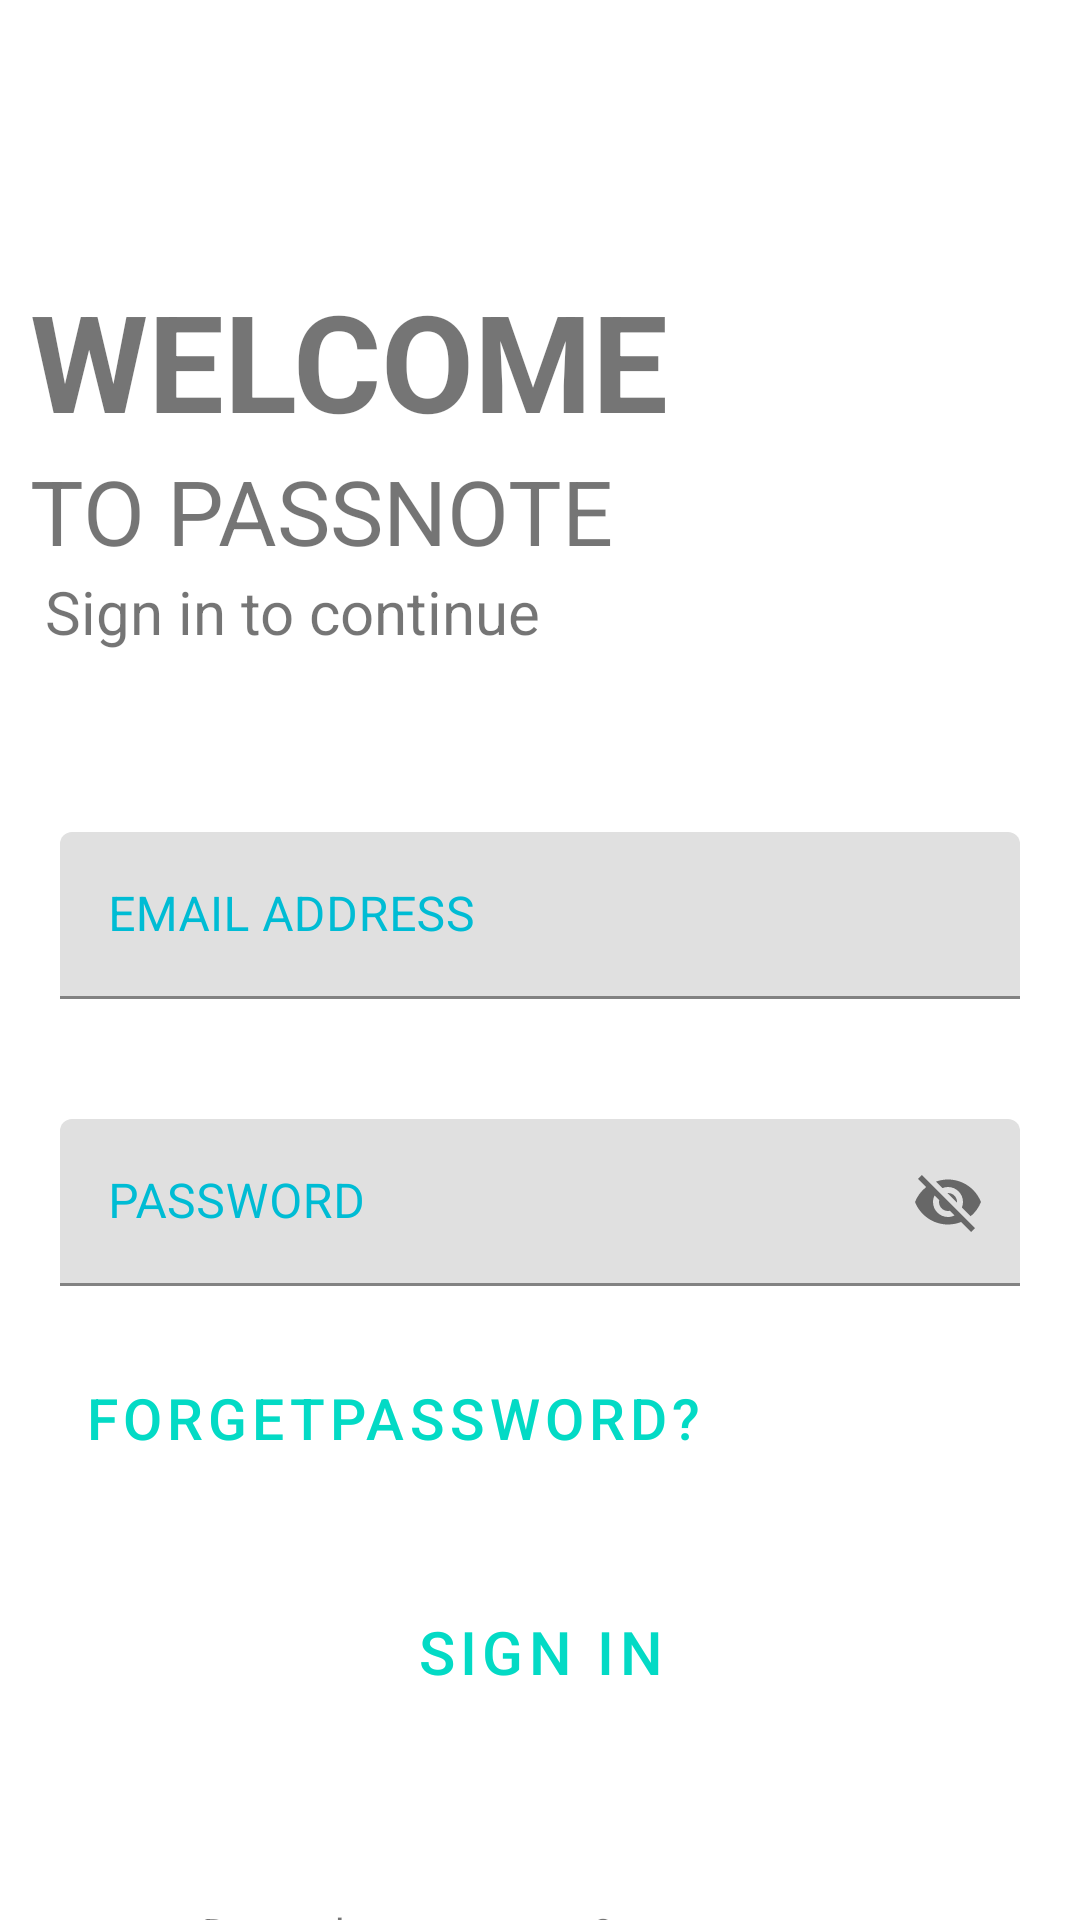

Reconstruct the res/layout file that produces this screen, plus the resources it refers to.
<!-- AndroidManifest.xml: application theme Theme.PASSNOTE -->
<!-- res/layout/activity_login.xml -->
<?xml version="1.0" encoding="utf-8"?>
<LinearLayout xmlns:android="http://schemas.android.com/apk/res/android"
    xmlns:app="http://schemas.android.com/apk/res-auto"
    xmlns:tools="http://schemas.android.com/tools"
    android:layout_width="match_parent"
    android:layout_height="wrap_content"
    android:orientation="vertical"
    tools:context=".Login">

    <TextView
        android:layout_width="match_parent"
        android:layout_height="wrap_content"
        android:paddingLeft="10dp"
      android:layout_marginTop="90dp"
        android:text="WELCOME"
        android:textSize="45sp"
        android:textStyle="bold"

        /><TextView
    android:layout_width="match_parent"
    android:layout_height="wrap_content"
    android:paddingLeft="10dp"

    android:text="TO PASSNOTE"
    android:textSize="30sp"
    android:textStyle="normal"

    />

    <TextView
        android:layout_width="match_parent"
        android:layout_height="wrap_content"
        android:paddingLeft="15dp"
        android:paddingBottom="40dp"
        android:text="Sign in to continue"
        android:textSize="20sp" />

    <com.google.android.material.textfield.TextInputLayout
        android:layout_width="match_parent"
        android:layout_height="wrap_content"
        android:hint="EMAIL ADDRESS"
        android:padding="20dp"
        android:paddingTop="80dp"


        android:textColorHint="@color/colorPrimary">

        <com.google.android.material.textfield.TextInputEditText
            android:layout_width="match_parent"
            android:layout_height="wrap_content"
            android:id="@+id/signinemail"


            android:textColorHint="@color/colorPrimaryDark" />
    </com.google.android.material.textfield.TextInputLayout>

    <com.google.android.material.textfield.TextInputLayout
        android:layout_width="match_parent"
        android:layout_height="wrap_content"
        android:hint="PASSWORD"
        app:passwordToggleEnabled="true"



        android:padding="20dp"
        android:paddingTop="80dp"

        android:textColorHint="@color/colorPrimary">

        <com.google.android.material.textfield.TextInputEditText
            android:layout_width="match_parent"
            android:layout_height="wrap_content"
            android:id="@+id/signinpass"


            android:textColorHint="@color/colorPrimaryDark" />
    </com.google.android.material.textfield.TextInputLayout>
    <Button
        android:id="@+id/btn_forgetpass"
        style="@style/Widget.MaterialComponents.Button.TextButton"
        android:layout_width="wrap_content"
        android:layout_height="wrap_content"
        android:layout_marginLeft="20dp"

        android:textSize="19sp"
        android:text="forgetpassword?" />
    <Button
        android:id="@+id/btn_signin"
        style="@style/Widget.MaterialComponents.Button.TextButton"
        android:layout_width="wrap_content"
        android:layout_height="wrap_content"
        android:layout_gravity="center"
        android:layout_marginTop="30dp"
        android:textSize="20sp"

        android:text="SIGN IN" />

    <LinearLayout
        android:layout_width="wrap_content"
        android:layout_height="wrap_content"
        android:orientation="horizontal"
        android:layout_marginTop="60dp"
        android:layout_gravity="center">

        <TextView
            android:layout_width="wrap_content"
            android:layout_height="wrap_content"
            android:layout_gravity="center"

            android:text="Do not have account ?" />
        <Button
            android:id="@+id/btn_signup"
            style="@style/Widget.MaterialComponents.Button.TextButton"
            android:layout_width="wrap_content"
            android:layout_height="wrap_content"
            android:layout_gravity="center"
            android:text="SIGN UP" />

    </LinearLayout>




</LinearLayout>
<!-- resources referenced by this layout -->
<resources>
  <color name="colorPrimary">#00BCD4</color>
  <color name="colorPrimaryDark">#CA785E</color>
  <style name="Theme.PASSNOTE" parent="Theme.MaterialComponents.Light.NoActionBar">
          
          <item name="colorPrimary">@color/purple_500</item>
          <item name="colorPrimaryVariant">@color/purple_700</item>
          <item name="colorOnPrimary">@color/white</item>
          
          <item name="colorSecondary">@color/teal_200</item>
          <item name="colorSecondaryVariant">@color/teal_700</item>
          <item name="colorOnSecondary">@color/black</item>
          
          <item name="android:statusBarColor" tools:targetApi="l">?attr/colorPrimaryVariant</item>
          
      </style>
  <color name="purple_500">#03DAC5</color>
  <color name="purple_700">#03DAC5</color>
  <color name="white">#FFFFFFFF</color>
  <color name="teal_200">#FF03DAC5</color>
  <color name="teal_700">#FF018786</color>
  <color name="black">#FF000000</color>
</resources>
